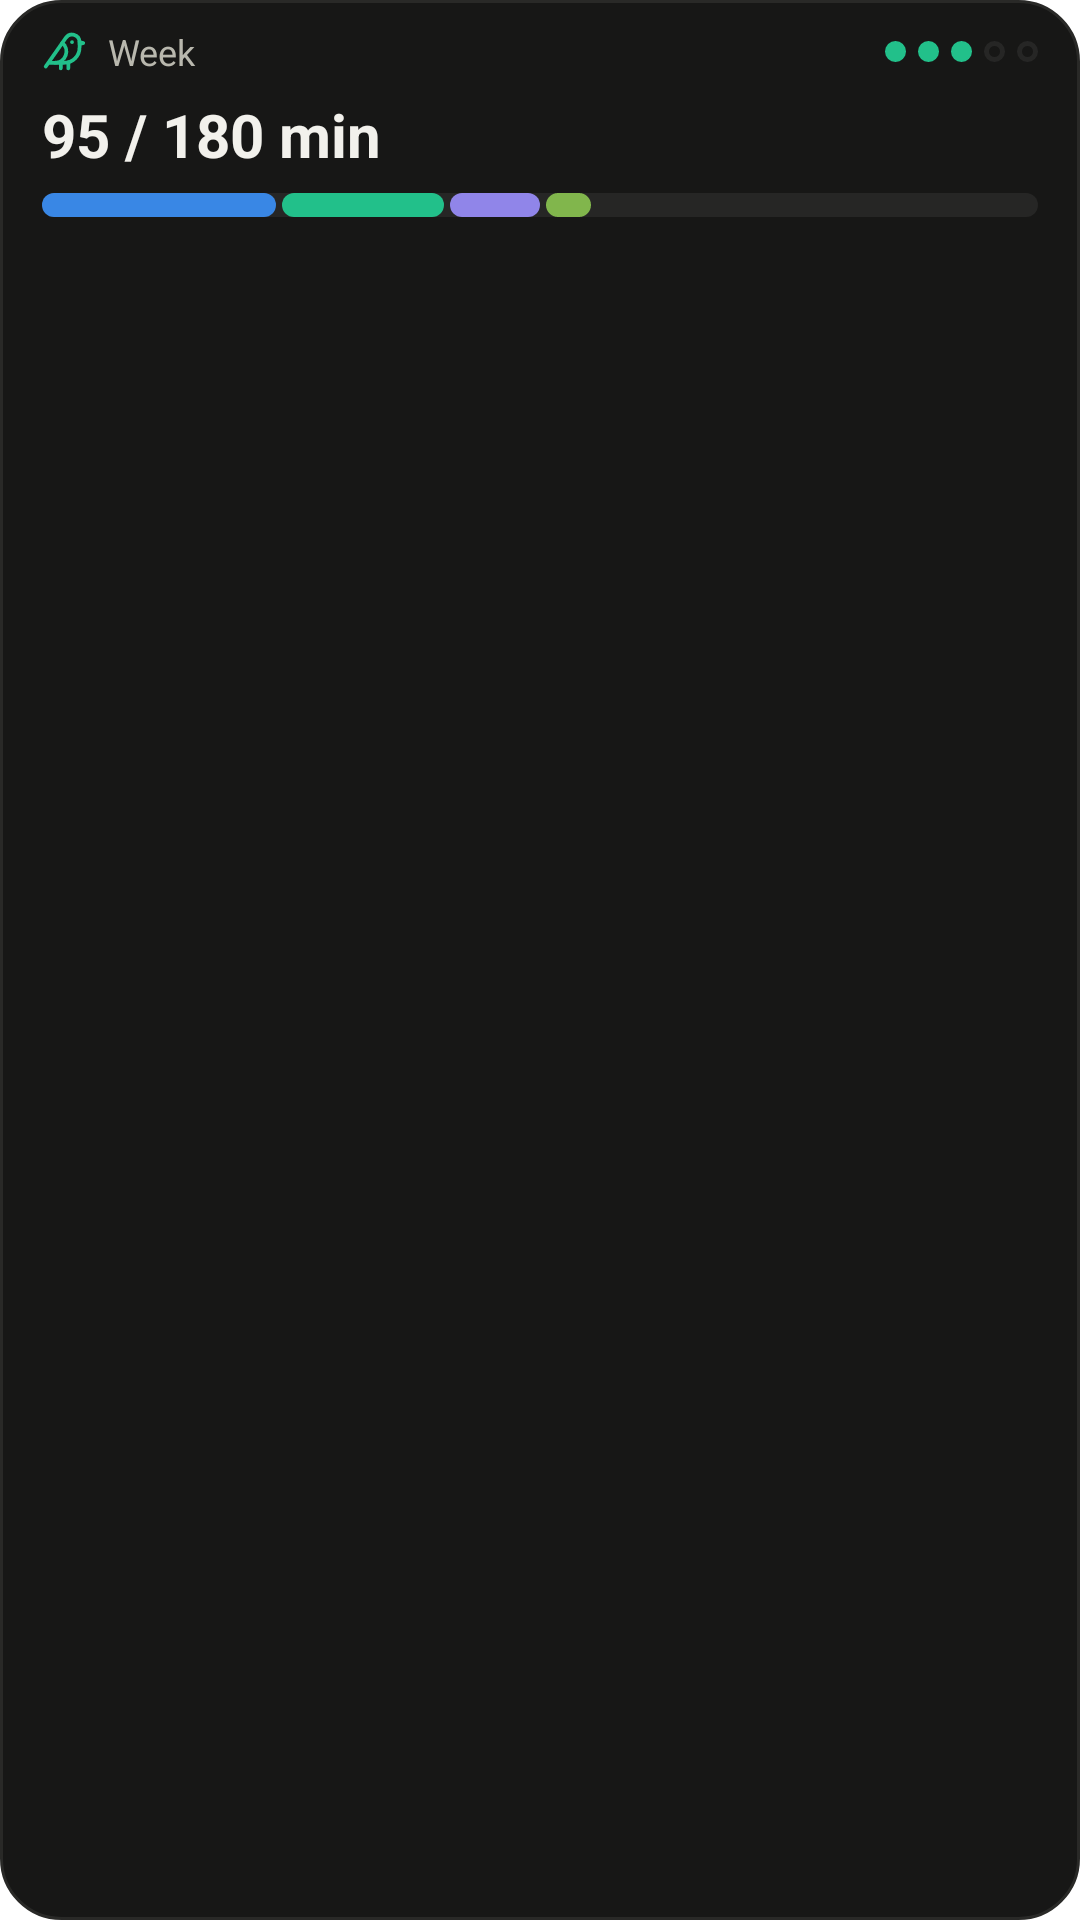

The Android layout XML behind this screen, and the referenced resources:
<!-- AndroidManifest.xml: application theme Theme.kiebitz -->
<!-- res/layout/widget_preview_week.xml -->
<?xml version="1.0" encoding="utf-8"?>
<LinearLayout xmlns:android="http://schemas.android.com/apk/res/android"
    android:layout_width="match_parent"
    android:layout_height="match_parent"
    android:orientation="vertical"
    android:background="@drawable/widget_surface"
    android:paddingLeft="14dp"
    android:paddingRight="14dp"
    android:paddingTop="9dp"
    android:paddingBottom="10dp">

    <LinearLayout
        android:layout_width="match_parent"
        android:layout_height="wrap_content"
        android:orientation="horizontal"
        android:gravity="center_vertical">

        <ImageView
            android:layout_width="15dp"
            android:layout_height="15dp"
            android:src="@drawable/ic_widget_bird"
            android:contentDescription="@null" />

        <TextView
            android:layout_width="0dp"
            android:layout_weight="1"
            android:layout_height="wrap_content"
            android:layout_marginStart="7dp"
            android:maxLines="1"
            android:ellipsize="end"
            android:text="@string/widget_week_short"
            android:textColor="@color/widget_ink2"
            android:textSize="12sp" />

        <FrameLayout
            android:layout_width="7dp"
            android:layout_height="7dp"
            android:background="@drawable/widget_dot_accent" />

        <FrameLayout
            android:layout_width="7dp"
            android:layout_height="7dp"
            android:layout_marginStart="4dp"
            android:background="@drawable/widget_dot_accent" />

        <FrameLayout
            android:layout_width="7dp"
            android:layout_height="7dp"
            android:layout_marginStart="4dp"
            android:background="@drawable/widget_dot_accent" />

        <FrameLayout
            android:layout_width="7dp"
            android:layout_height="7dp"
            android:layout_marginStart="4dp"
            android:background="@drawable/widget_dot_open" />

        <FrameLayout
            android:layout_width="7dp"
            android:layout_height="7dp"
            android:layout_marginStart="4dp"
            android:background="@drawable/widget_dot_open" />

        
    </LinearLayout>

    <TextView
        android:layout_width="wrap_content"
        android:layout_height="wrap_content"
        android:layout_marginTop="6dp"
        android:text="@string/widget_preview_week_ratio"
        android:textColor="@color/widget_ink"
        android:textSize="20sp"
        android:textStyle="bold" />

    <LinearLayout
        android:layout_width="match_parent"
        android:layout_height="8dp"
        android:layout_marginTop="6dp"
        android:orientation="horizontal"
        android:background="@drawable/widget_track">

        <FrameLayout
            android:layout_width="78dp"
            android:layout_height="match_parent"
            android:background="@drawable/widget_seg_tactics" />

        <FrameLayout
            android:layout_width="54dp"
            android:layout_height="match_parent"
            android:layout_marginStart="2dp"
            android:background="@drawable/widget_seg_play" />

        <FrameLayout
            android:layout_width="30dp"
            android:layout_height="match_parent"
            android:layout_marginStart="2dp"
            android:background="@drawable/widget_seg_openings" />

        <FrameLayout
            android:layout_width="15dp"
            android:layout_height="match_parent"
            android:layout_marginStart="2dp"
            android:background="@drawable/widget_seg_analysis" />
    </LinearLayout>
</LinearLayout>
<!-- resources referenced by this layout -->
<resources>
  <color name="widget_ink">#FFF2F1EC</color>
  <color name="widget_ink2">#FFB9B8AE</color>
  <!-- drawable widget_dot_accent (drawable) -->
  <?xml version="1.0" encoding="utf-8"?>
  <shape xmlns:android="http://schemas.android.com/apk/res/android" android:shape="oval">
      <solid android:color="@color/widget_accent" />
  </shape>
  <!-- drawable widget_dot_open (drawable) -->
  <?xml version="1.0" encoding="utf-8"?>
  <shape xmlns:android="http://schemas.android.com/apk/res/android" android:shape="oval">
      <solid android:color="@android:color/transparent" />
      <stroke android:width="1.5dp" android:color="@color/widget_track" />
  </shape>
  <!-- drawable widget_seg_analysis (drawable) -->
  <?xml version="1.0" encoding="utf-8"?>
  <shape xmlns:android="http://schemas.android.com/apk/res/android" android:shape="rectangle">
      <corners android:radius="999dp" />
      <solid android:color="@color/widget_area_analysis" />
  </shape>
  <!-- drawable widget_seg_openings (drawable) -->
  <?xml version="1.0" encoding="utf-8"?>
  <shape xmlns:android="http://schemas.android.com/apk/res/android" android:shape="rectangle">
      <corners android:radius="999dp" />
      <solid android:color="@color/widget_area_openings" />
  </shape>
  <!-- drawable widget_seg_play (drawable) -->
  <?xml version="1.0" encoding="utf-8"?>
  <shape xmlns:android="http://schemas.android.com/apk/res/android" android:shape="rectangle">
      <corners android:radius="999dp" />
      <solid android:color="@color/widget_area_play" />
  </shape>
  <!-- drawable widget_seg_tactics (drawable) -->
  <?xml version="1.0" encoding="utf-8"?>
  <shape xmlns:android="http://schemas.android.com/apk/res/android" android:shape="rectangle">
      <corners android:radius="999dp" />
      <solid android:color="@color/widget_area_tactics" />
  </shape>
  <!-- drawable widget_surface (drawable) -->
  <?xml version="1.0" encoding="utf-8"?>
  <shape xmlns:android="http://schemas.android.com/apk/res/android" android:shape="rectangle">
      <corners android:radius="20dp" />
      <solid android:color="@color/widget_surface" />
      <stroke android:width="1dp" android:color="@color/widget_line" />
  </shape>
  <!-- drawable widget_track (drawable) -->
  <?xml version="1.0" encoding="utf-8"?>
  <shape xmlns:android="http://schemas.android.com/apk/res/android" android:shape="rectangle">
      <corners android:radius="999dp" />
      <solid android:color="@color/widget_track" />
  </shape>
  <string name="widget_preview_week_ratio">95 / 180 min</string>
  <string name="widget_week_short">Week</string>
  <style name="Theme.kiebitz" parent="Theme.MaterialComponents.DayNight.NoActionBar">
          
      </style>
  <color name="widget_accent">#FF22C08A</color>
  <color name="widget_track">#FF262625</color>
  <color name="widget_area_analysis">#FF81B64C</color>
  <color name="widget_area_openings">#FF9085E9</color>
  <color name="widget_area_play">#FF22C08A</color>
  <color name="widget_area_tactics">#FF3987E5</color>
  <color name="widget_surface">#FF171716</color>
  <color name="widget_line">#FF292927</color>
</resources>
